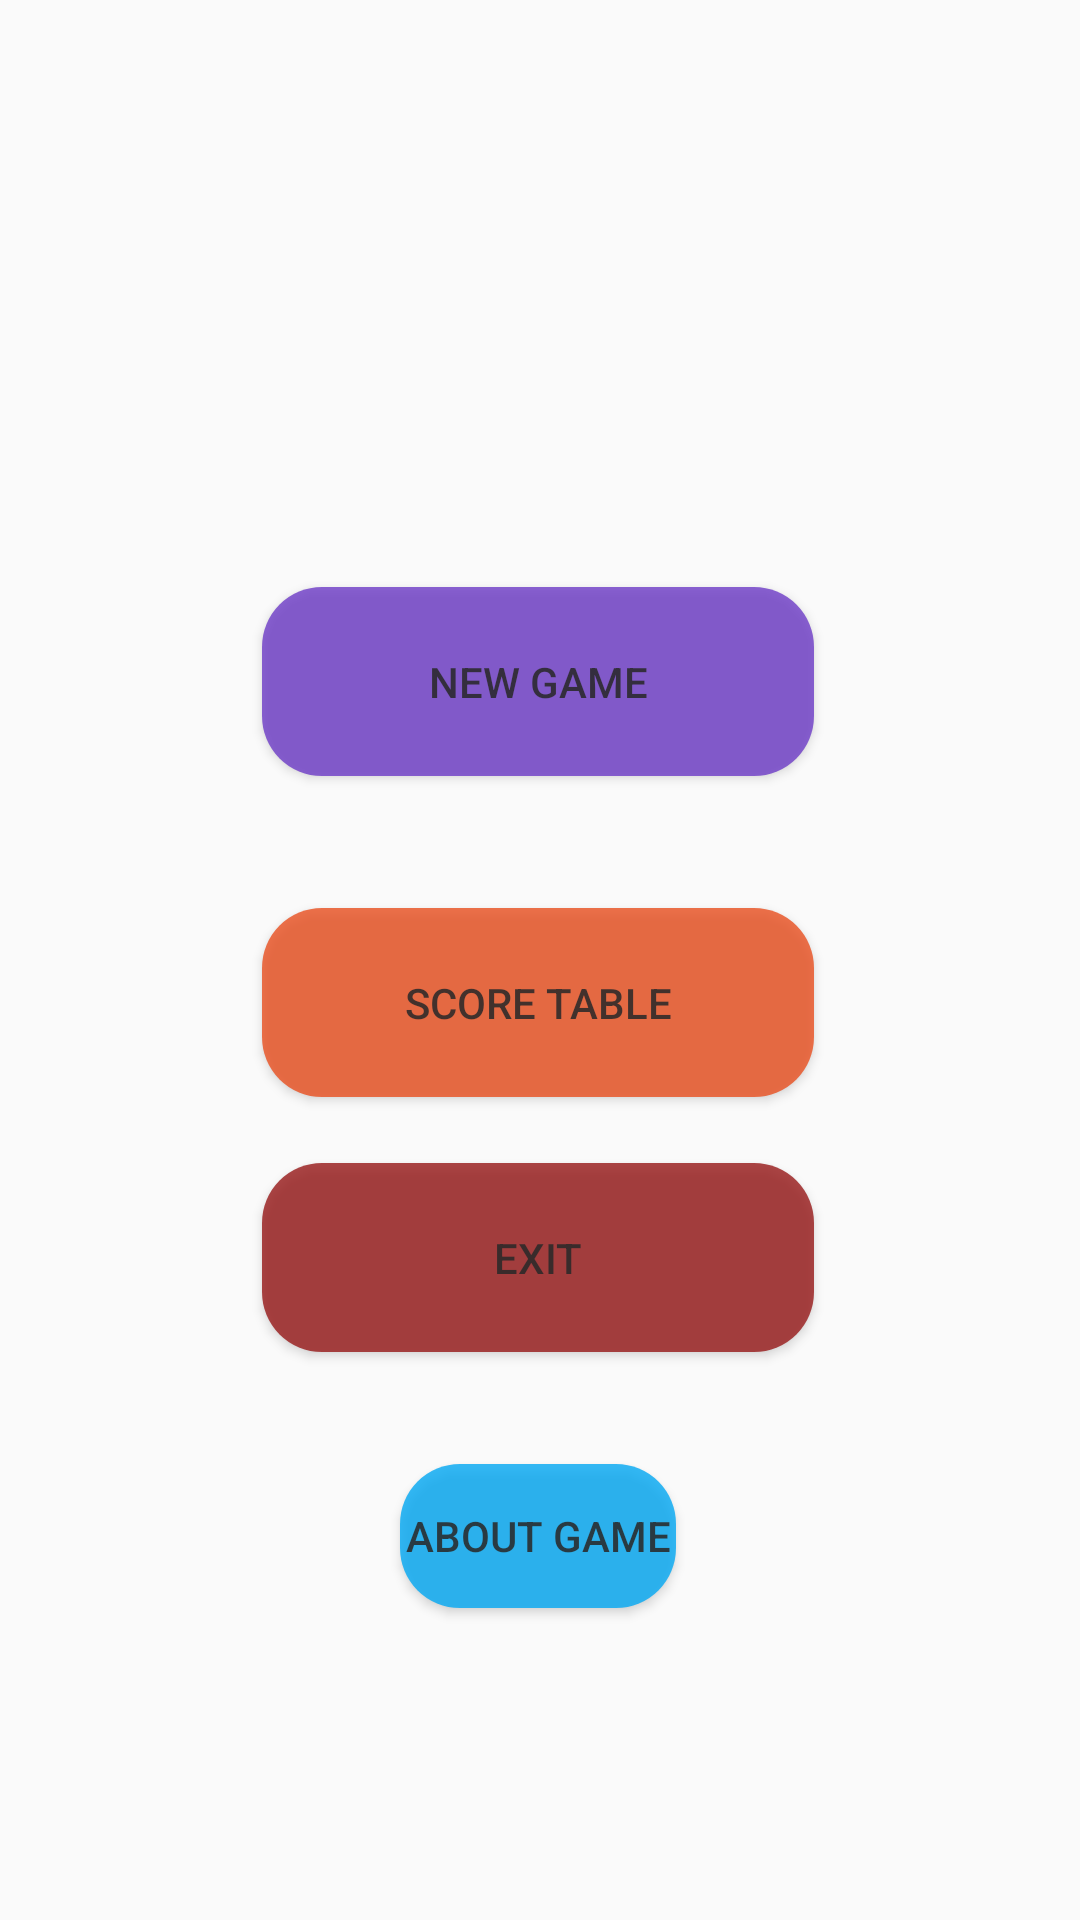

Produce the Android XML layout that renders to this screen, including the resource entries it uses.
<!-- AndroidManifest.xml: application theme Theme.FindWordsGame -->
<!-- res/layout/activity_first_page.xml -->
<?xml version="1.0" encoding="utf-8"?>
<androidx.constraintlayout.widget.ConstraintLayout xmlns:android="http://schemas.android.com/apk/res/android"
    xmlns:app="http://schemas.android.com/apk/res-auto"
    xmlns:tools="http://schemas.android.com/tools"
    android:id="@+id/relativeLayout"
    android:layout_width="match_parent"
    android:layout_height="match_parent"
    tools:context=".FirstPageActivity"
   android:background="@drawable/img_falling_image">


    <Button
        android:id="@+id/btn_new_game"
        android:layout_width="184dp"
        android:layout_height="63dp"
        android:text="NEW GAME"
        app:layout_constraintBottom_toBottomOf="parent"
        app:layout_constraintEnd_toEndOf="parent"
        app:layout_constraintHorizontal_bias="0.497"
        app:layout_constraintStart_toStartOf="parent"
        app:layout_constraintTop_toTopOf="parent"
        app:layout_constraintVertical_bias="0.339"
        android:alpha="0.8"
        android:background="@drawable/btn_shape_newgame"/>


    <Button
        android:id="@+id/btn_about_game"
        android:layout_width="wrap_content"
        android:layout_height="wrap_content"
        android:layout_marginBottom="104dp"
        android:text="ABOUT GAME"
        app:layout_constraintBottom_toBottomOf="parent"
        app:layout_constraintEnd_toEndOf="@+id/btn_exit"
        app:layout_constraintStart_toStartOf="@+id/btn_exit"
        android:alpha="0.8"
        android:background="@drawable/btn_shape_aboutgame" />

    <Button
        android:id="@+id/btn_exit"
        android:layout_width="184dp"
        android:layout_height="63dp"
        android:text="EXIT"
        app:layout_constraintBottom_toTopOf="@+id/btn_about_game"
        app:layout_constraintEnd_toEndOf="@+id/btn_score_table"
        app:layout_constraintHorizontal_bias="0.0"
        app:layout_constraintStart_toStartOf="@+id/btn_score_table"
        app:layout_constraintTop_toBottomOf="@+id/btn_score_table"
        app:layout_constraintVertical_bias="0.373"
        android:alpha="0.8"
        android:background="@drawable/btn_shape_delete"/>

    <Button
        android:id="@+id/btn_score_table"
        android:layout_width="184dp"
        android:layout_height="63dp"
        android:layout_marginTop="44dp"
        android:text="SCORE TABLE"
        app:layout_constraintEnd_toEndOf="@+id/btn_new_game"
        app:layout_constraintHorizontal_bias="0.0"
        app:layout_constraintStart_toStartOf="@+id/btn_new_game"
        app:layout_constraintTop_toBottomOf="@+id/btn_new_game"
        android:alpha="0.8"
        android:background="@drawable/btn_shape_score_table" />



</androidx.constraintlayout.widget.ConstraintLayout>
<!-- resources referenced by this layout -->
<resources>
  <!-- drawable btn_shape_aboutgame (drawable) -->
  <?xml version="1.0" encoding="utf-8"?>
  <shape xmlns:android="http://schemas.android.com/apk/res/android">
      <solid android:color="@color/blue"/>
      <corners android:radius="20dp"/>
      <size android:height="31dp"
          android:width="92dp"/>
  </shape>
  <!-- drawable btn_shape_delete (drawable) -->
  <?xml version="1.0" encoding="utf-8"?>
  <shape  android:shape="rectangle" xmlns:android="http://schemas.android.com/apk/res/android">
      <solid android:color="@color/red"/>
      <corners android:radius="20dp"/>
      <size android:height="70dp"
          android:width="80dp"/>
  </shape>
  <!-- drawable btn_shape_newgame (drawable) -->
  <?xml version="1.0" encoding="utf-8"?>
  <shape xmlns:android="http://schemas.android.com/apk/res/android">
      <solid android:color="@color/purple"/>
      <corners android:radius="20dp"/>
      <size android:height="63dp"
          android:width="184dp"/>
  </shape>
  <!-- drawable btn_shape_score_table (drawable) -->
  <?xml version="1.0" encoding="utf-8"?>
  <shape xmlns:android="http://schemas.android.com/apk/res/android">
      <solid android:color="@color/orange"/>
      <corners android:radius="20dp"/>
      <size android:height="63dp"
          android:width="184dp"/>
  </shape>
  <style name="Theme.FindWordsGame" parent="Theme.AppCompat.Light.NoActionBar">
          
          <item name="colorPrimary">@color/purple_500</item>
          <item name="colorPrimaryVariant">@color/purple_700</item>
          <item name="colorOnPrimary">@color/white</item>
          
          <item name="colorSecondary">@color/teal_200</item>
          <item name="colorSecondaryVariant">@color/teal_700</item>
          <item name="colorOnSecondary">@color/black</item>
          
          <item name="android:statusBarColor">?attr/colorPrimaryVariant</item>
          
      </style>
  <color name="blue">#03A9F4</color>
  <color name="red">#981919</color>
  <color name="purple">#6E3CC8</color>
  <color name="orange">#EA5020</color>
  <color name="purple_500">#FF6200EE</color>
  <color name="purple_700">#FF3700B3</color>
  <color name="white">#FFFFFFFF</color>
  <color name="teal_200">#FF03DAC5</color>
  <color name="teal_700">#FF018786</color>
  <color name="black">#FF000000</color>
</resources>
